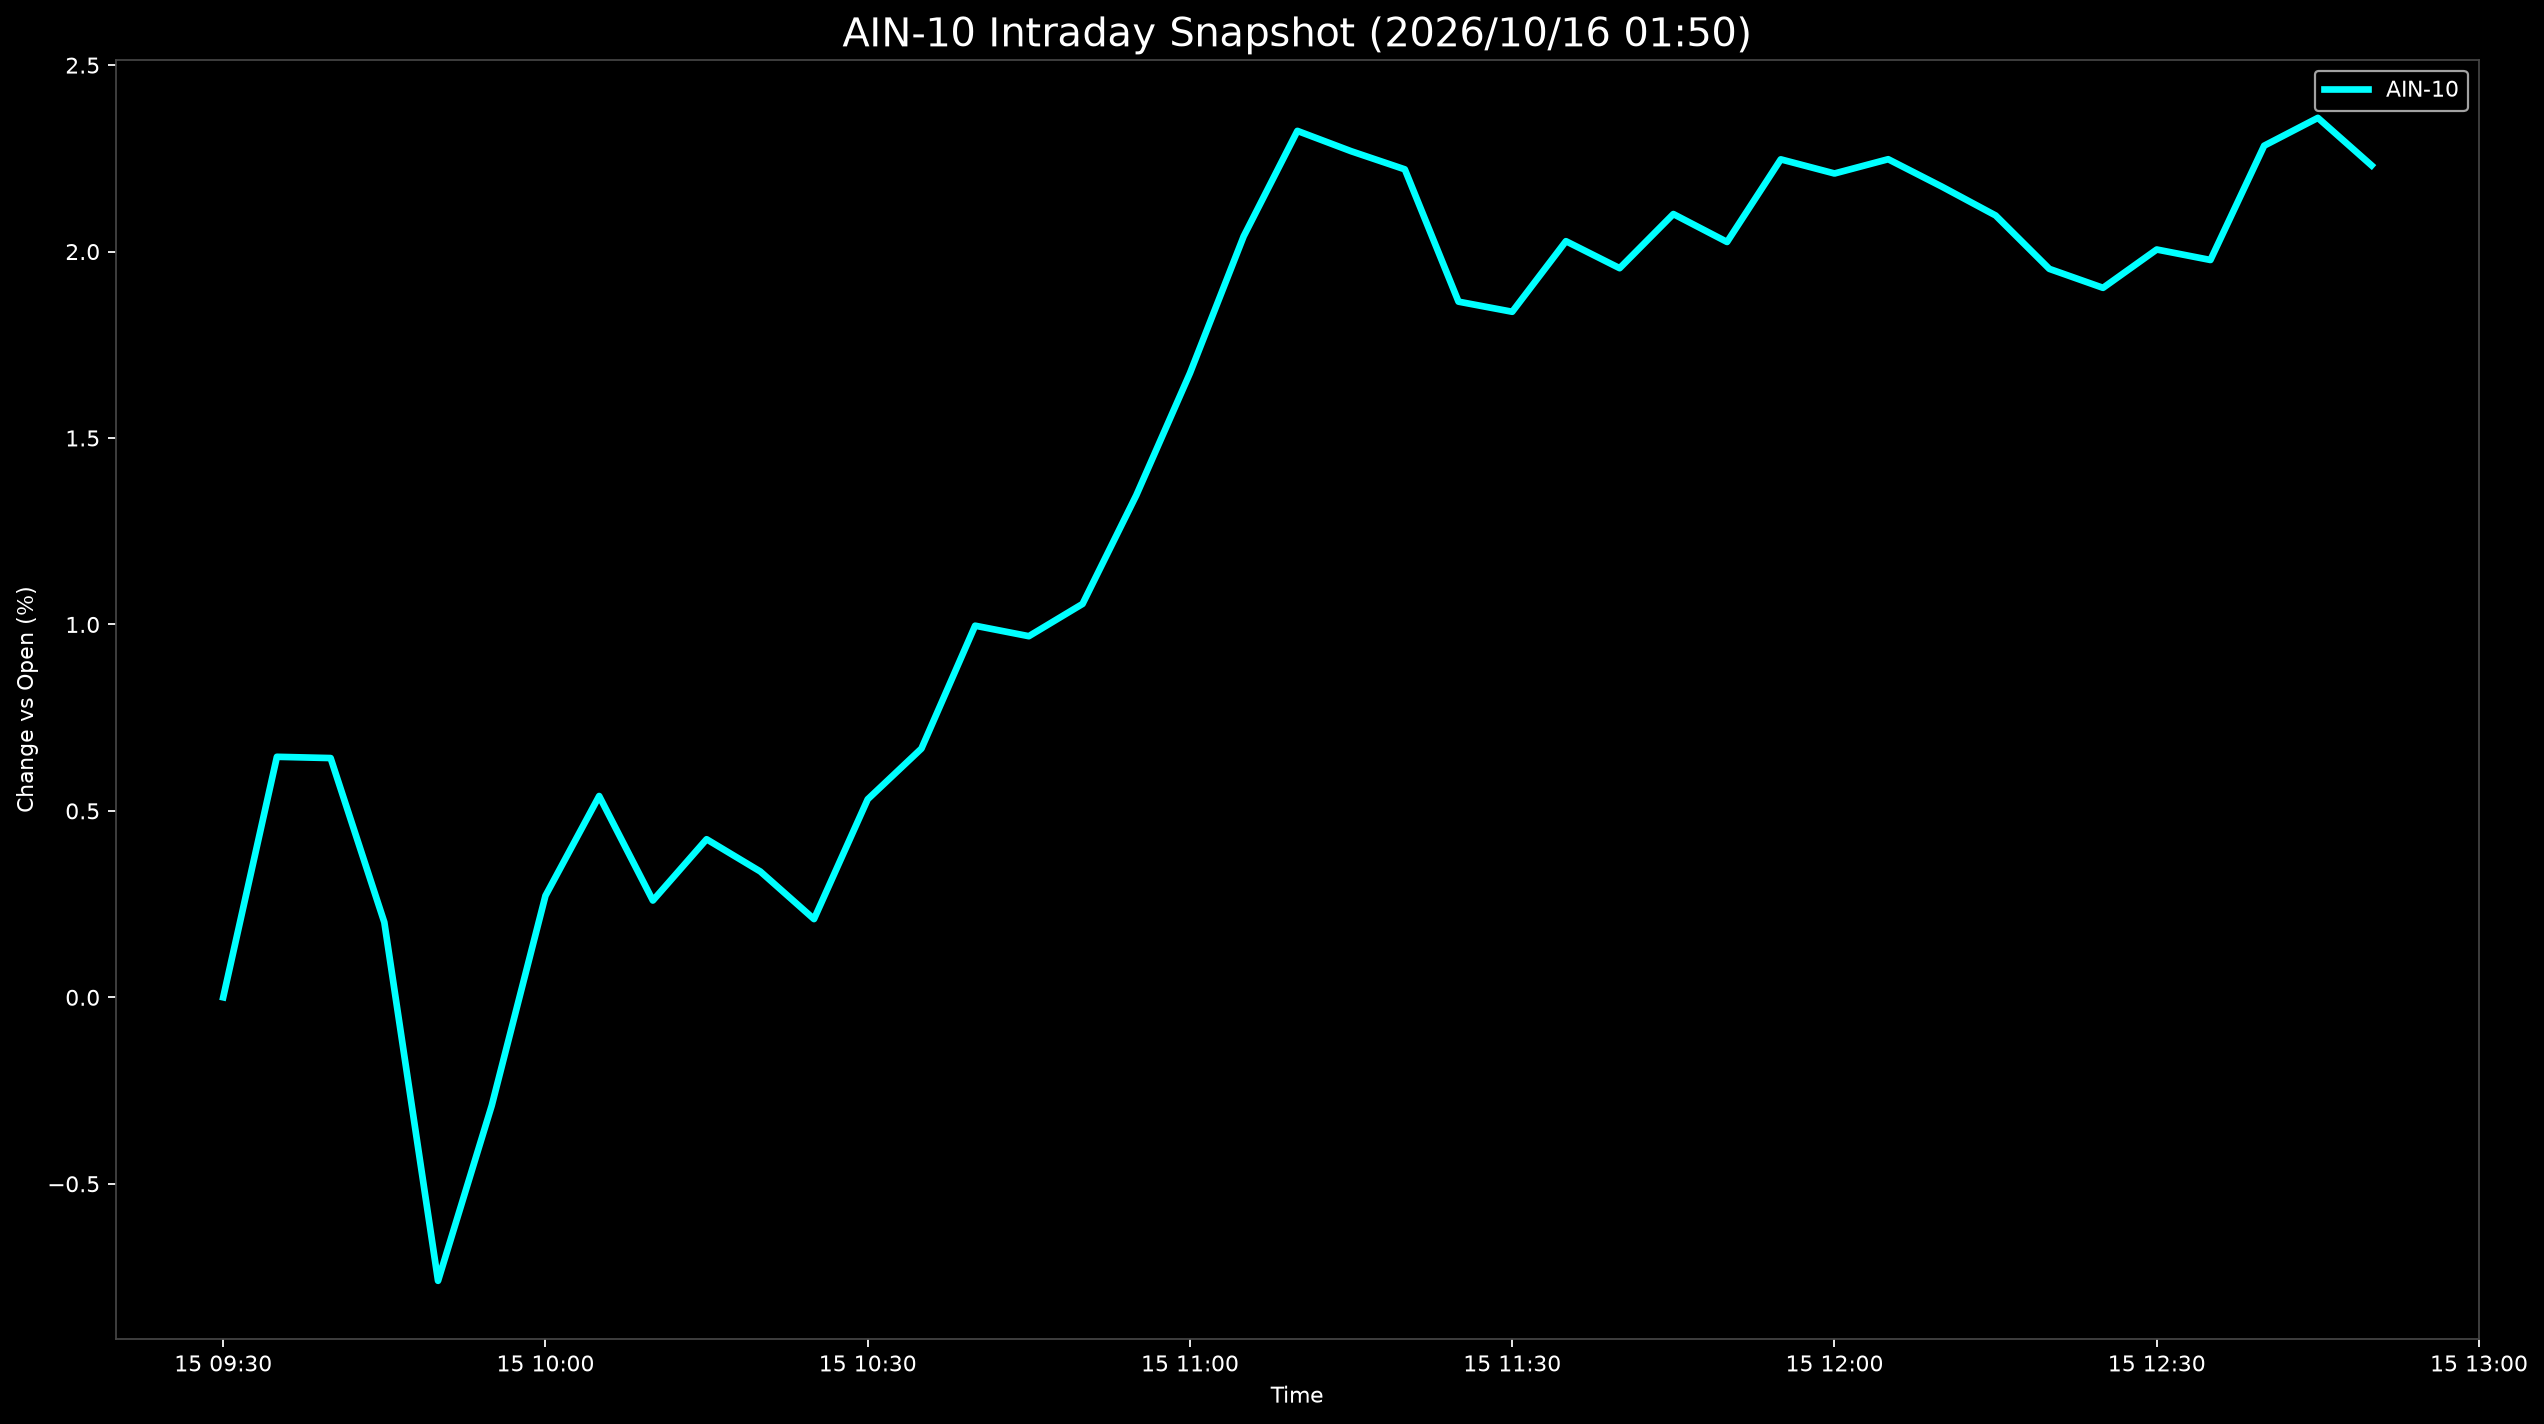

Values plotted in this chart, from the file beside it:
Datetime, AIN-10
2026-10-15 09:30:00, 0.0
2026-10-15 09:35:00, 0.645
2026-10-15 09:40:00, 0.6416
2026-10-15 09:45:00, 0.2012
2026-10-15 09:50:00, -0.7604
2026-10-15 09:55:00, -0.2901
2026-10-15 10:00:00, 0.2724
2026-10-15 10:05:00, 0.5398
2026-10-15 10:10:00, 0.2596
2026-10-15 10:15:00, 0.424
2026-10-15 10:20:00, 0.3375
2026-10-15 10:25:00, 0.2098
2026-10-15 10:30:00, 0.5312
2026-10-15 10:35:00, 0.667
2026-10-15 10:40:00, 0.9966
2026-10-15 10:45:00, 0.9685
2026-10-15 10:50:00, 1.055
2026-10-15 10:55:00, 1.346
2026-10-15 11:00:00, 1.674
2026-10-15 11:05:00, 2.041
2026-10-15 11:10:00, 2.324
2026-10-15 11:15:00, 2.269
2026-10-15 11:20:00, 2.221
2026-10-15 11:25:00, 1.866
2026-10-15 11:30:00, 1.839
2026-10-15 11:35:00, 2.028
2026-10-15 11:40:00, 1.955
2026-10-15 11:45:00, 2.101
2026-10-15 11:50:00, 2.026
2026-10-15 11:55:00, 2.247
2026-10-15 12:00:00, 2.209
2026-10-15 12:05:00, 2.248
2026-10-15 12:10:00, 2.174
2026-10-15 12:15:00, 2.097
2026-10-15 12:20:00, 1.954
2026-10-15 12:25:00, 1.903
2026-10-15 12:30:00, 2.006
2026-10-15 12:35:00, 1.977
2026-10-15 12:40:00, 2.284
2026-10-15 12:45:00, 2.359
2026-10-15 12:50:00, 2.231
